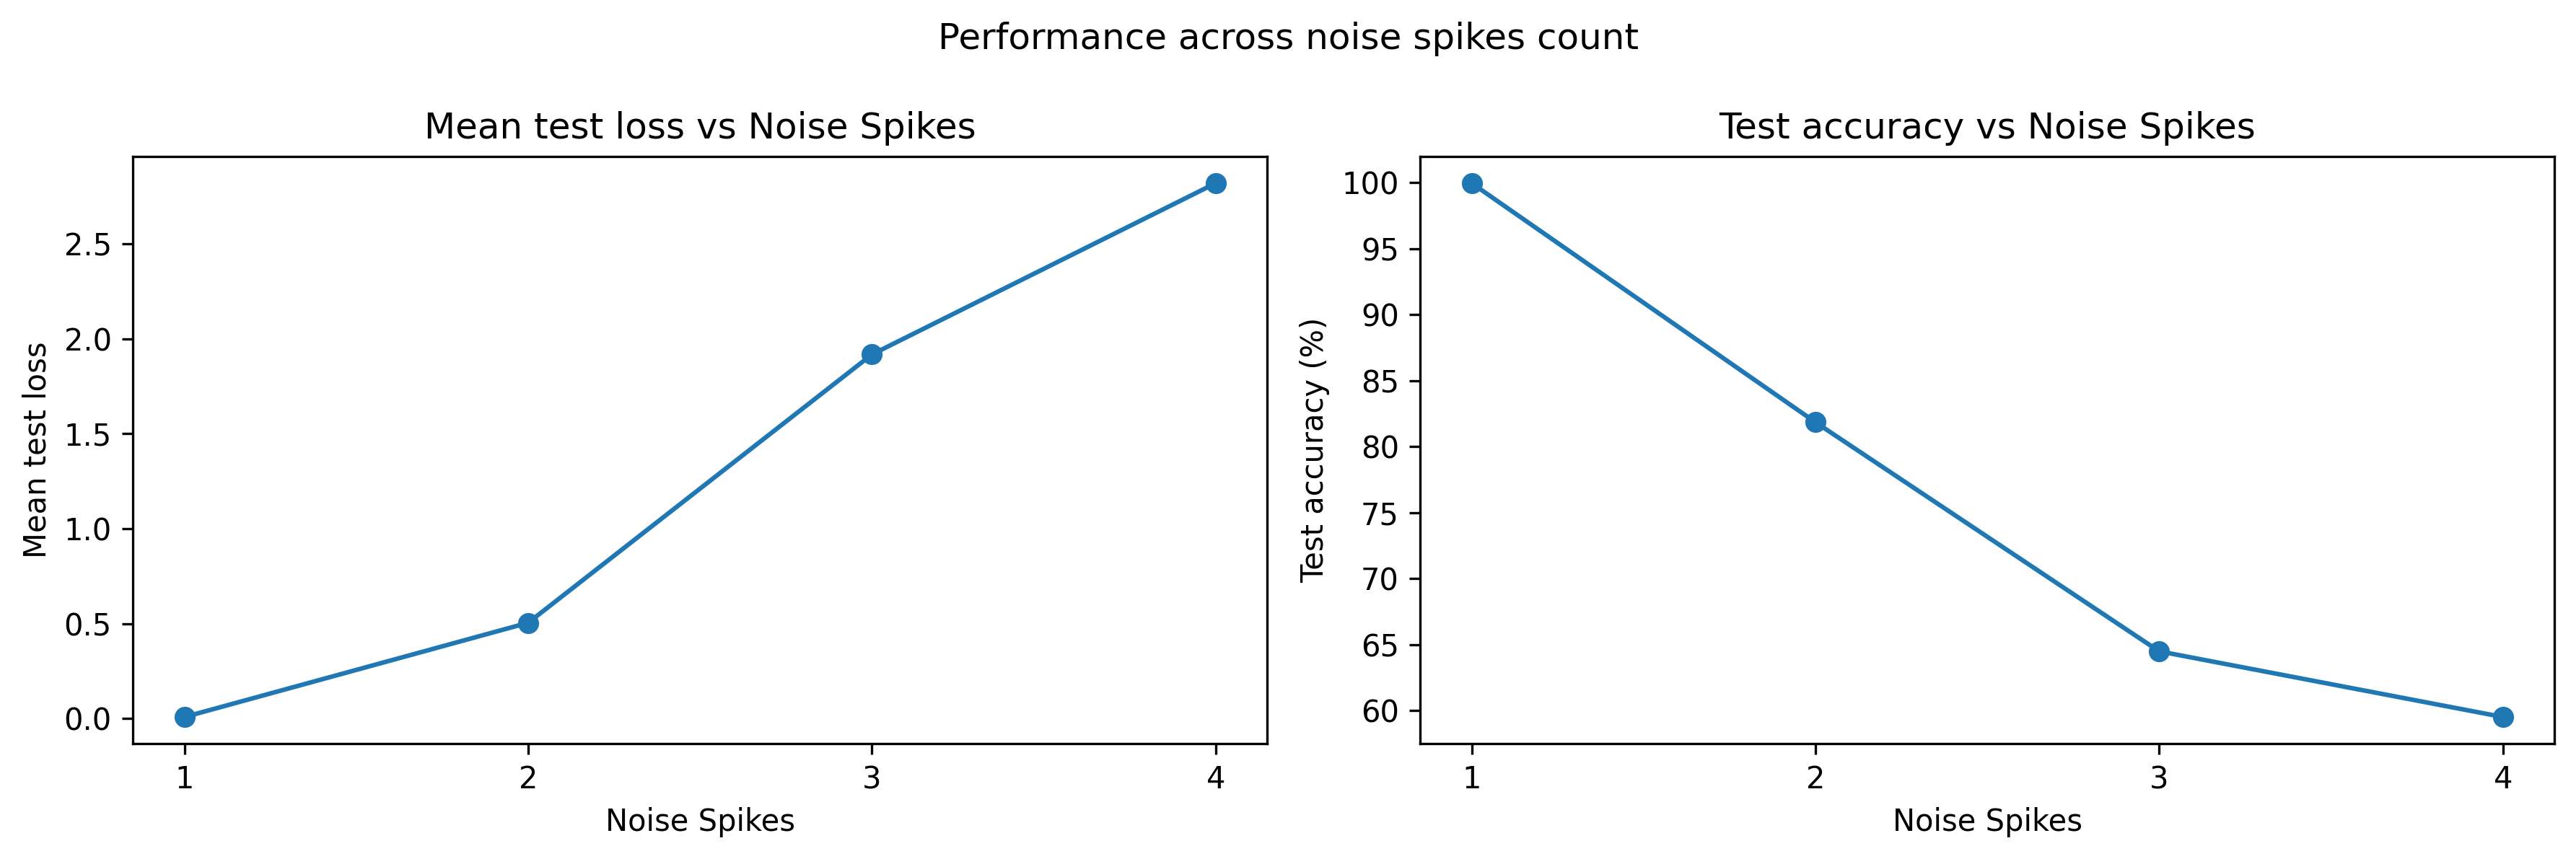

The file beside this chart, header and first rows:
num_spikes, spike_positions, channel, time_in_gap, mean_test_loss, std_test_loss, mean_test_accuracy, std_test_accuracy, delta_accuracy, min_test_accuracy, max_test_accuracy
1, (3,), A, 3.0, 0.004623, 0.0005861, 100.0, 0.0, 0.0, 100.0, 100.0
1, (7,), A, 7.0, 0.007149, 0.0009842, 100.0, 0.0, 0.0, 100.0, 100.0
1, (11,), A, 11.0, 0.00879, 0.00096, 100.0, 0.0, 0.0, 100.0, 100.0
1, (15,), A, 15.0, 0.01049, 0.001195, 100.0, 0.0, 0.0, 100.0, 100.0
1, (19,), A, 19.0, 0.01283, 0.001387, 100.0, 0.0, 0.0, 100.0, 100.0
1, (23,), A, 23.0, 0.02228, 0.002491, 99.8, 0.2211, -0.2, 99.3, 100.0
1, (27,), A, 27.0, 0.02581, 0.002181, 99.62, 0.2044, -0.38, 99.1, 99.8
1, (33,), B, 3.0, 0.003578, 0.000473, 100.0, 0.0, 0.0, 100.0, 100.0
1, (37,), B, 7.0, 0.002231, 0.000241, 100.0, 0.0, 0.0, 100.0, 100.0
1, (41,), B, 11.0, 0.002149, 0.0002103, 100.0, 0.0, 0.0, 100.0, 100.0
1, (45,), B, 15.0, 0.002048, 0.0001182, 100.0, 0.0, 0.0, 100.0, 100.0
1, (49,), B, 19.0, 0.001888, 0.0001597, 100.0, 0.0, 0.0, 100.0, 100.0
1, (53,), B, 23.0, 0.001834, 0.0001402, 100.0, 0.0, 0.0, 100.0, 100.0
1, (57,), B, 27.0, 0.002004, 0.0001555, 100.0, 0.0, 0.0, 100.0, 100.0
2, (2, 4), A, 3.0, 1.172, 0.04521, 58.31, 1.859, -41.69, 54.1, 60.5
2, (6, 8), A, 7.0, 1.161, 0.05554, 60.32, 1.8, -39.68, 57.0, 63.4
2, (10, 12), A, 11.0, 1.026, 0.05257, 55.92, 1.72, -44.08, 53.5, 59
2, (14, 16), A, 15.0, 1.034, 0.05369, 56.58, 1.916, -43.42, 54, 60.5
2, (18, 20), A, 19.0, 1.223, 0.05351, 54.59, 1.833, -45.41, 51.3, 57.4
2, (22, 24), A, 23.0, 1.338, 0.0648, 54.62, 1.882, -45.38, 51.1, 57.9
2, (26, 28), A, 27.0, 1.671, 0.0791, 54.66, 1.963, -45.34, 51.1, 58.0
2, (32, 34), B, 3.0, 0.05171, 0.002359, 99.49, 0.1524, -0.51, 99.3, 99.7
2, (36, 38), B, 7.0, 0.08663, 0.006387, 97.78, 0.2348, -2.22, 97.3, 98.2
2, (40, 42), B, 11.0, 0.08307, 0.006655, 97.3, 0.3972, -2.7, 97.0, 98.1
2, (44, 46), B, 15.0, 0.1541, 0.01647, 92.9, 1.093, -7.1, 91.2, 95.1
2, (48, 50), B, 19.0, 0.2381, 0.02058, 87.38, 1.479, -12.62, 85.4, 90.8
2, (52, 54), B, 23.0, 0.3848, 0.03802, 80.33, 2.029, -19.67, 77.4, 84.9
2, (56, 58), B, 27.0, 0.9566, 0.05919, 68.63, 1.932, -31.37, 66.0, 72.3
2, (3, 33), Mixed, 3.0, 0.001112, 5.78741637582425e-05, 100.0, 0.0, 0.0, 100.0, 100.0
2, (7, 37), Mixed, 7.0, 0.0008195, 9.039259020937607e-05, 100.0, 0.0, 0.0, 100.0, 100.0
2, (11, 41), Mixed, 11.0, 0.000924, 0.0001379, 100.0, 0.0, 0.0, 100.0, 100.0
2, (15, 45), Mixed, 15.0, 0.0008332, 0.0001236, 100.0, 0.0, 0.0, 100.0, 100.0
2, (19, 49), Mixed, 19.0, 0.0007652, 8.821291703497991e-05, 100.0, 0.0, 0.0, 100.0, 100.0
2, (23, 53), Mixed, 23.0, 0.001025, 0.0001106, 100.0, 0.0, 0.0, 100.0, 100.0
2, (27, 57), Mixed, 27.0, 0.002069, 0.0003335, 100.0, 0.0, 0.0, 100.0, 100.0
3, (3, 5, 7), A, 5.0, 4.074, 0.1411, 49.8, 1.807, -50.2, 46.9, 52.7
3, (7, 9, 11), A, 9.0, 3.407, 0.1069, 49.8, 1.807, -50.2, 46.9, 52.7
3, (11, 13, 15), A, 13.0, 3.124, 0.0947, 49.8, 1.807, -50.2, 46.9, 52.7
3, (15, 17, 19), A, 17.0, 2.748, 0.08257, 50.97, 1.615, -49.03, 48.9, 53.7
3, (19, 21, 23), A, 21.0, 2.697, 0.08522, 49.72, 1.736, -50.28, 47.0, 52.4
3, (23, 25, 27), A, 25.0, 2.913, 0.1178, 49.59, 1.77, -50.41, 46.9, 52.5
3, (33, 35, 37), B, 5.0, 0.6814, 0.03633, 76.07, 1.191, -23.93, 74.4, 78.3
3, (37, 39, 41), B, 9.0, 1.226, 0.06141, 59.86, 1.85, -40.14, 57.2, 63.1
3, (41, 43, 45), B, 13.0, 1.713, 0.09674, 59.36, 1.649, -40.64, 57.3, 62.2
3, (45, 47, 49), B, 17.0, 2.685, 0.1398, 52.37, 1.703, -47.63, 50.3, 55.0
3, (49, 51, 53), B, 21.0, 3.293, 0.1867, 52.4, 1.879, -47.6, 50.4, 56.8
3, (53, 55, 57), B, 25.0, 4.166, 0.2512, 49.47, 2.143, -50.53, 47.1, 53.2
3, (4, 6, 35), Mixed, 5.0, 0.2776, 0.0136, 81.88, 0.869, -18.12, 80.9, 83.4
3, (8, 10, 39), Mixed, 9.0, 0.2206, 0.01276, 86, 0.9626, -14, 84.1, 87.3
3, (12, 14, 43), Mixed, 13.0, 0.1423, 0.006557, 93.46, 0.5103, -6.54, 92.4, 94.1
3, (16, 18, 47), Mixed, 17.0, 0.1646, 0.01116, 90.78, 0.6303, -9.22, 89.5, 91.7
3, (20, 22, 51), Mixed, 21.0, 0.256, 0.01534, 84.16, 1.364, -15.84, 82.7, 86.8
3, (24, 26, 55), Mixed, 25.0, 0.7307, 0.03697, 75.37, 1.536, -24.63, 73.0, 77.9
4, (3, 5, 7, 9), A, 6.0, 4.862, 0.1529, 49.7, 1.755, -50.3, 46.9, 52.5
4, (7, 9, 11, 13), A, 10.0, 5.217, 0.1519, 49.77, 1.773, -50.23, 46.9, 52.5
4, (11, 13, 15, 17), A, 14.0, 4.782, 0.1367, 49.8, 1.807, -50.2, 46.9, 52.7
4, (15, 17, 19, 21), A, 18.0, 4.126, 0.1069, 49.9, 1.738, -50.1, 47.4, 52.8
4, (19, 21, 23, 25), A, 22.0, 3.941, 0.1106, 49.1, 1.775, -50.9, 46.3, 52.0
4, (23, 25, 27, 29), A, 26.0, 3.734, 0.1109, 46.2, 1.951, -53.8, 43.2, 49.1
4, (33, 35, 37, 39), B, 6.0, 2.674, 0.06024, 28.8, 0.9031, -71.2, 27.8, 30.3
... 11 more rows
